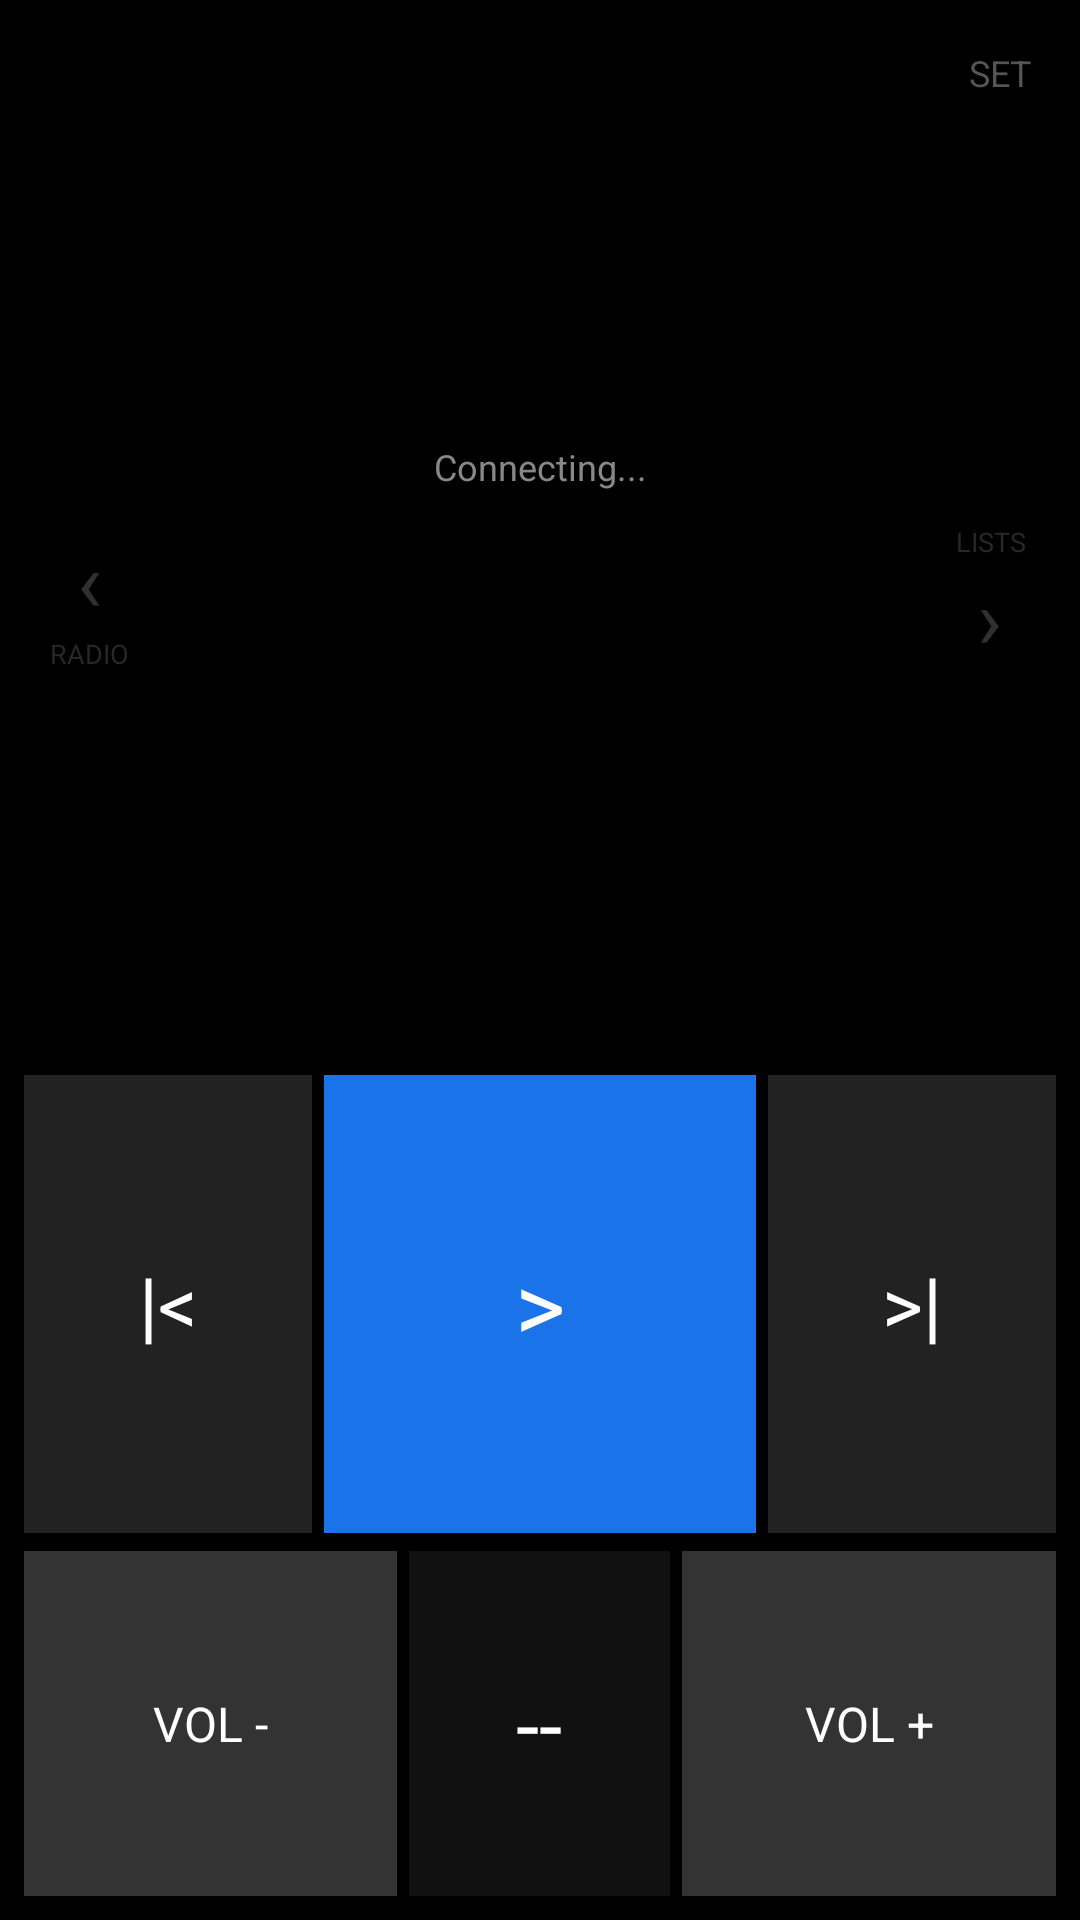

Produce the Android XML layout that renders to this screen, including the resource entries it uses.
<!-- AndroidManifest.xml: application theme AppTheme -->
<!-- res/layout/activity_main.xml -->
<?xml version="1.0" encoding="utf-8"?>
<LinearLayout xmlns:android="http://schemas.android.com/apk/res/android"
    android:layout_width="match_parent"
    android:layout_height="match_parent"
    android:orientation="vertical"
    android:background="#000000"
    android:padding="8dp">

    
    <LinearLayout
        android:layout_width="match_parent"
        android:layout_height="wrap_content"
        android:orientation="horizontal"
        android:gravity="right">

        <Button
            android:id="@+id/btn_settings"
            android:layout_width="wrap_content"
            android:layout_height="wrap_content"
            android:text="SET"
            android:textSize="12sp"
            android:textColor="#555555"
            android:background="@null"
            android:padding="8dp" />

    </LinearLayout>

    
    <LinearLayout
        android:id="@+id/layout_now_playing"
        android:layout_width="match_parent"
        android:layout_height="0dp"
        android:layout_weight="2.5"
        android:orientation="horizontal"
        android:clickable="true">

        
        <LinearLayout
            android:layout_width="44dp"
            android:layout_height="match_parent"
            android:orientation="vertical"
            android:gravity="center">
            <TextView
                android:layout_width="wrap_content"
                android:layout_height="wrap_content"
                android:text="&#8249;"
                android:textColor="#303030"
                android:textSize="28sp"
                android:gravity="center" />
            <TextView
                android:layout_width="wrap_content"
                android:layout_height="wrap_content"
                android:text="RADIO"
                android:textColor="#282828"
                android:textSize="9sp"
                android:gravity="center" />
        </LinearLayout>

        
        <FrameLayout
            android:layout_width="0dp"
            android:layout_height="match_parent"
            android:layout_weight="1">

            
            <ImageView
                android:id="@+id/img_artwork"
                android:layout_width="match_parent"
                android:layout_height="match_parent"
                android:scaleType="centerCrop" />

            
            <View
                android:layout_width="match_parent"
                android:layout_height="match_parent"
                android:background="#CC000000" />

            
            <LinearLayout
                android:layout_width="match_parent"
                android:layout_height="match_parent"
                android:orientation="vertical"
                android:gravity="center"
                android:padding="8dp">

                <TextView
                    android:id="@+id/txt_status"
                    android:layout_width="match_parent"
                    android:layout_height="wrap_content"
                    android:text="Connecting..."
                    android:textColor="#888888"
                    android:textSize="12sp"
                    android:gravity="center" />

                <TextView
                    android:id="@+id/txt_title"
                    android:layout_width="match_parent"
                    android:layout_height="wrap_content"
                    android:text=""
                    android:textColor="#FFFFFF"
                    android:textSize="22sp"
                    android:textStyle="bold"
                    android:gravity="center"
                    android:layout_marginTop="10dp"
                    android:maxLines="2"
                    android:ellipsize="end" />

                <TextView
                    android:id="@+id/txt_artist"
                    android:layout_width="match_parent"
                    android:layout_height="wrap_content"
                    android:text=""
                    android:textColor="#CCCCCC"
                    android:textSize="16sp"
                    android:gravity="center"
                    android:layout_marginTop="6dp"
                    android:maxLines="1"
                    android:ellipsize="end" />

                <TextView
                    android:id="@+id/txt_album"
                    android:layout_width="match_parent"
                    android:layout_height="wrap_content"
                    android:text=""
                    android:textColor="#777777"
                    android:textSize="13sp"
                    android:gravity="center"
                    android:layout_marginTop="3dp"
                    android:maxLines="1"
                    android:ellipsize="end" />

            </LinearLayout>
        </FrameLayout>

        
        <LinearLayout
            android:layout_width="44dp"
            android:layout_height="match_parent"
            android:orientation="vertical"
            android:gravity="center">
            <TextView
                android:layout_width="wrap_content"
                android:layout_height="wrap_content"
                android:text="LISTS"
                android:textColor="#282828"
                android:textSize="9sp"
                android:gravity="center" />
            <TextView
                android:layout_width="wrap_content"
                android:layout_height="wrap_content"
                android:text="&#8250;"
                android:textColor="#303030"
                android:textSize="28sp"
                android:gravity="center" />
        </LinearLayout>

    </LinearLayout>

    
    <LinearLayout
        android:layout_width="match_parent"
        android:layout_height="0dp"
        android:layout_weight="1.2"
        android:orientation="horizontal"
        android:layout_marginBottom="6dp">

        <Button
            android:id="@+id/btn_prev"
            android:layout_width="0dp"
            android:layout_height="match_parent"
            android:layout_weight="1"
            android:text="|&lt;"
            android:textSize="26sp"
            android:textColor="#FFFFFF"
            android:background="#222222"
            android:layout_marginRight="4dp" />

        <Button
            android:id="@+id/btn_play_pause"
            android:layout_width="0dp"
            android:layout_height="match_parent"
            android:layout_weight="1.5"
            android:text="&gt;"
            android:textSize="32sp"
            android:textColor="#FFFFFF"
            android:background="#1A73E8"
            android:layout_marginRight="4dp" />

        <Button
            android:id="@+id/btn_next"
            android:layout_width="0dp"
            android:layout_height="match_parent"
            android:layout_weight="1"
            android:text="&gt;|"
            android:textSize="26sp"
            android:textColor="#FFFFFF"
            android:background="#222222" />

    </LinearLayout>

    
    <LinearLayout
        android:layout_width="match_parent"
        android:layout_height="0dp"
        android:layout_weight="0.9"
        android:orientation="horizontal">

        <Button
            android:id="@+id/btn_vol_down"
            android:layout_width="0dp"
            android:layout_height="match_parent"
            android:layout_weight="1"
            android:text="VOL -"
            android:textSize="16sp"
            android:textColor="#FFFFFF"
            android:background="#333333"
            android:layout_marginRight="4dp" />

        
        <TextView
            android:id="@+id/txt_volume"
            android:layout_width="0dp"
            android:layout_height="match_parent"
            android:layout_weight="0.7"
            android:text="--"
            android:textColor="#FFFFFF"
            android:textSize="28sp"
            android:gravity="center"
            android:background="#111111"
            android:layout_marginRight="4dp" />

        <Button
            android:id="@+id/btn_vol_up"
            android:layout_width="0dp"
            android:layout_height="match_parent"
            android:layout_weight="1"
            android:text="VOL +"
            android:textSize="16sp"
            android:textColor="#FFFFFF"
            android:background="#333333" />

    </LinearLayout>

</LinearLayout>
<!-- resources referenced by this layout -->
<resources>
  <style name="AppTheme" parent="@android:style/Theme.Black.NoTitleBar.Fullscreen">
      </style>
</resources>
